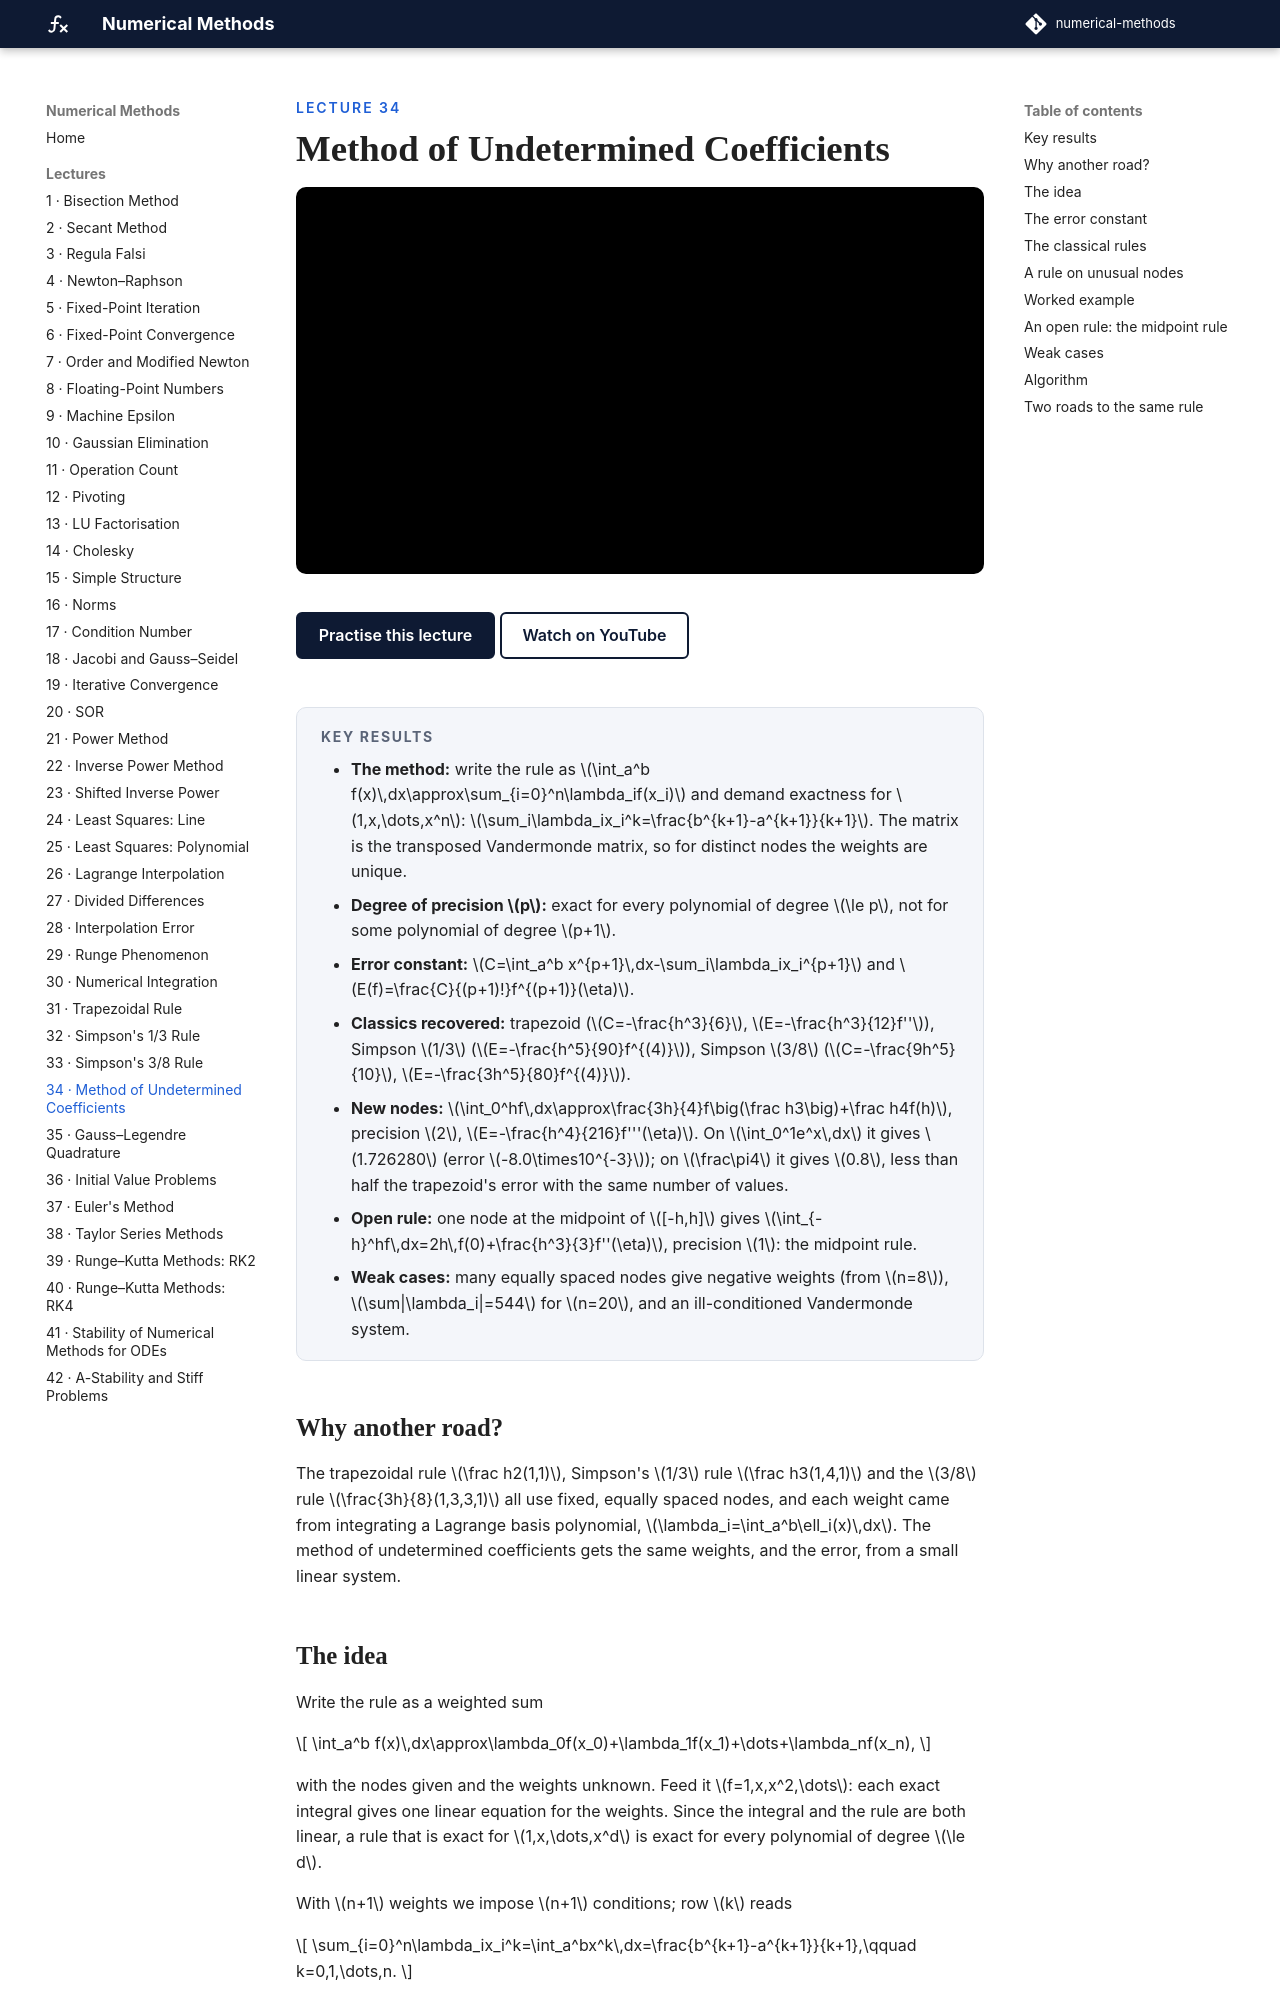

repository: biswarupbiswas/numerical-methods · page: lectures/lec34-undetermined-coefficients/index.html · generator: mkdocs

---
title: "Method of Undetermined Coefficients"
---

<p class="nm-eyebrow">Lecture 34</p>

# Method of Undetermined Coefficients

<iframe class="nm-video" src="https://www.youtube-nocookie.com/embed/i7uvfpyaxP0" title="Lecture 34: Method of Undetermined Coefficients" allow="accelerometer; clipboard-write; encrypted-media; gyroscope; picture-in-picture; web-share" referrerpolicy="strict-origin-when-cross-origin" allowfullscreen></iframe>

<div class="nm-actions" markdown>
[Practise this lecture](../practice/lec34_undetermined_coefficients.html){ .md-button .md-button--primary }
[Watch on YouTube](https://www.youtube.com/watch?v=i7uvfpyaxP0){ .md-button }
</div>

<div class="nm-key" markdown>
#### Key results
- **The method:** write the rule as \(\int_a^b f(x)\,dx\approx\sum_{i=0}^n\lambda_if(x_i)\) and demand exactness for \(1,x,\dots,x^n\): \(\sum_i\lambda_ix_i^k=\frac{b^{k+1}-a^{k+1}}{k+1}\). The matrix is the transposed Vandermonde matrix, so for distinct nodes the weights are unique.
- **Degree of precision \(p\):** exact for every polynomial of degree \(\le p\), not for some polynomial of degree \(p+1\).
- **Error constant:** \(C=\int_a^b x^{p+1}\,dx-\sum_i\lambda_ix_i^{p+1}\) and \(E(f)=\frac{C}{(p+1)!}f^{(p+1)}(\eta)\).
- **Classics recovered:** trapezoid (\(C=-\frac{h^3}{6}\), \(E=-\frac{h^3}{12}f''\)), Simpson \(1/3\) (\(E=-\frac{h^5}{90}f^{(4)}\)), Simpson \(3/8\) (\(C=-\frac{9h^5}{10}\), \(E=-\frac{3h^5}{80}f^{(4)}\)).
- **New nodes:** \(\int_0^hf\,dx\approx\frac{3h}{4}f\big(\frac h3\big)+\frac h4f(h)\), precision \(2\), \(E=-\frac{h^4}{216}f'''(\eta)\). On \(\int_0^1e^x\,dx\) it gives \(1.726280\) (error \(-8.0\times10^{-3}\)); on \(\frac\pi4\) it gives \(0.8\), less than half the trapezoid's error with the same number of values.
- **Open rule:** one node at the midpoint of \([-h,h]\) gives \(\int_{-h}^hf\,dx=2h\,f(0)+\frac{h^3}{3}f''(\eta)\), precision \(1\): the midpoint rule.
- **Weak cases:** many equally spaced nodes give negative weights (from \(n=8\)), \(\sum|\lambda_i|=544\) for \(n=20\), and an ill-conditioned Vandermonde system.
</div>

## Why another road?

The trapezoidal rule \(\frac h2(1,1)\), Simpson's \(1/3\) rule \(\frac h3(1,4,1)\) and the \(3/8\) rule \(\frac{3h}{8}(1,3,3,1)\) all use fixed, equally spaced nodes, and each weight came from integrating a Lagrange basis polynomial, \(\lambda_i=\int_a^b\ell_i(x)\,dx\). The method of undetermined coefficients gets the same weights, and the error, from a small linear system.
